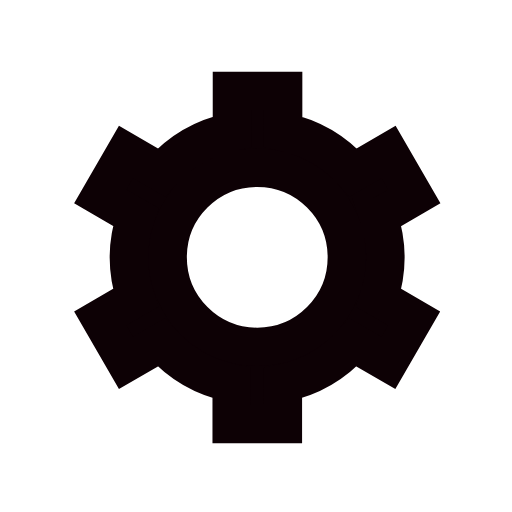
t = 0.00 s
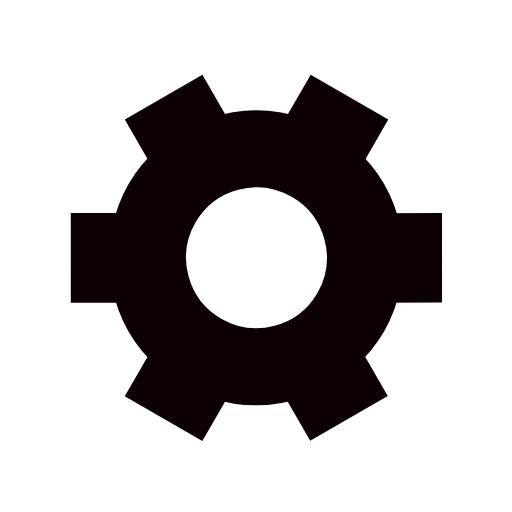
t = 0.50 s
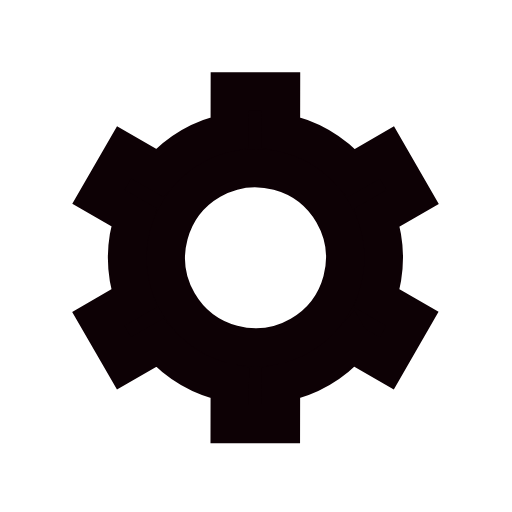
t = 1.00 s
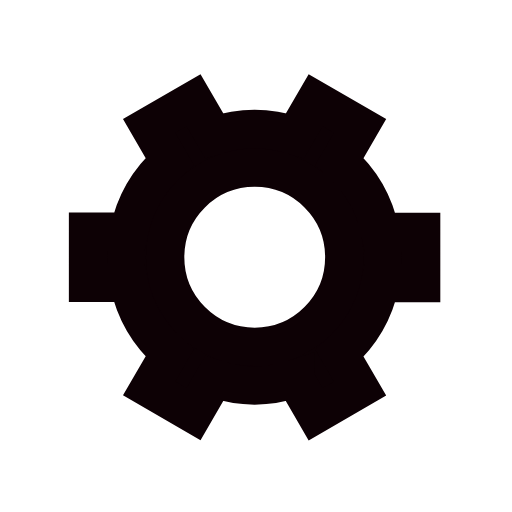
t = 1.50 s

The animated SVG that drew these frames (rendered in a browser with its animation timeline set to each time). Animation: 1 SMIL element (animateTransform=1); one cycle of 2.00 s, repeats indefinitely.

<svg xmlns='http://www.w3.org/2000/svg' viewBox='0 0 200 200'><path fill='#0D0105' stroke='#0D0105' stroke-width='15' transform-origin='center' d='m148 84.7 13.8-8-10-17.3-13.8 8a50 50 0 0 0-27.4-15.9v-16h-20v16A50 50 0 0 0 63 67.4l-13.8-8-10 17.3 13.8 8a50 50 0 0 0 0 31.7l-13.8 8 10 17.3 13.8-8a50 50 0 0 0 27.5 15.9v16h20v-16a50 50 0 0 0 27.4-15.9l13.8 8 10-17.3-13.8-8a50 50 0 0 0 0-31.7Zm-47.5 50.8a35 35 0 1 1 0-70 35 35 0 0 1 0 70Z'><animateTransform type='rotate' attributeName='transform' calcMode='spline' dur='2' values='0;120' keyTimes='0;1' keySplines='0 0 1 1' repeatCount='indefinite'></animateTransform></path></svg>
